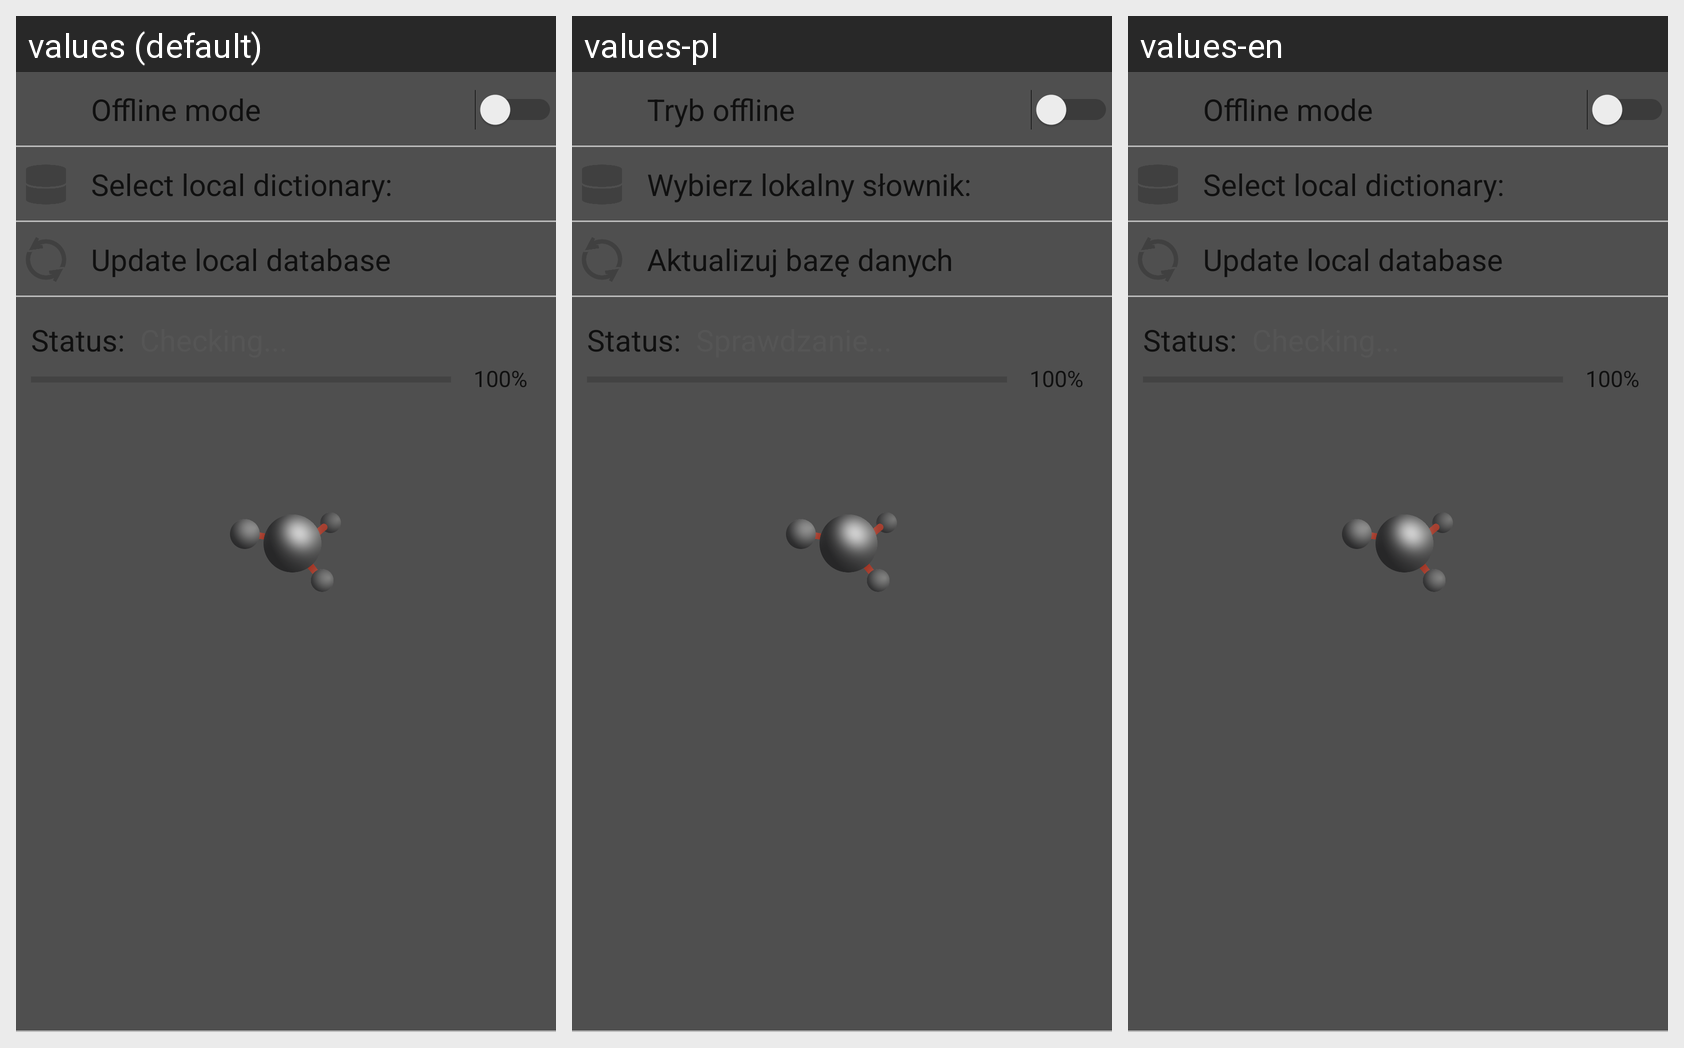

Translations of the strings shown on this Android screen, per locale in the grid:
Android screen res/layout/settings_database_fragment.xml rendered under 3 locales, left to right: values (default), values-pl, values-en. Device: Nexus 5 (rendered at 1080×1920; each locale shown at half size, 540×960, under a caption strip naming it); theme AppThemeSplash.
Strings drawn on this screen, with the default value and each locale's value (text and hints the layout hard-codes, and strings that could not be matched under every locale, appear in the picture but are not listed):

offline_mode
  values: Offline mode
  values-pl: Tryb offline
  values-en: Offline mode

select_local_dictionaries
  values: Select local dictionary:
  values-pl: Wybierz lokalny słownik:
  values-en: Select local dictionary:

sync_db
  values: Update local database
  values-pl: Aktualizuj bazę danych
  values-en: Update local database

status_db
  values: Status:
  values-pl: Status:
  values-en: Status:
